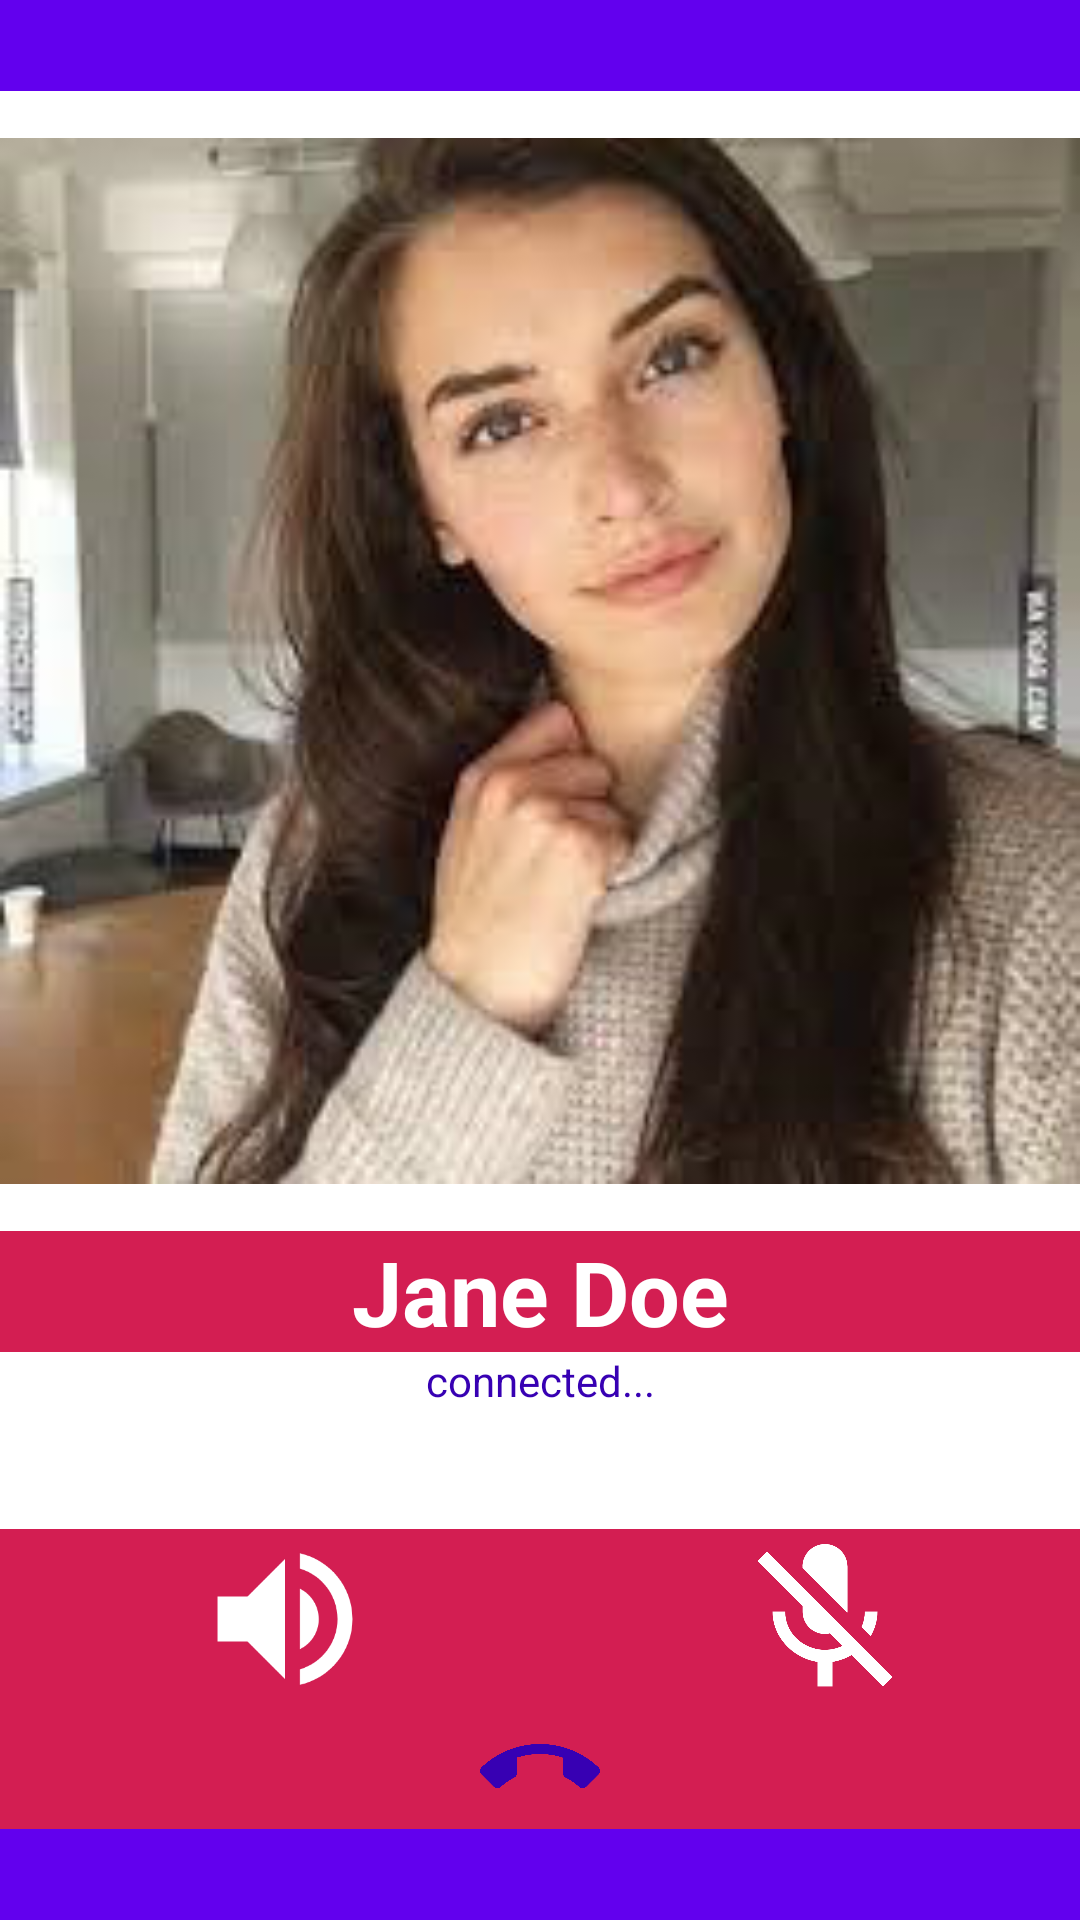

Android layout source for this screen:
<!-- AndroidManifest.xml: application theme Theme.MyApplication -->
<!-- res/layout/activity_call_girl.xml -->
<?xml version="1.0" encoding="utf-8"?>
<RelativeLayout xmlns:android="http://schemas.android.com/apk/res/android"
    android:id="@+id/fragmentContainer"
    android:layout_width="match_parent"
    android:layout_height="match_parent"
    android:gravity="center"
    android:background="@color/purple_500"> 


    <ImageView
        android:id="@+id/img"
        android:layout_width="380dp"
        android:layout_height="380dp"
        android:background="@color/white"
        android:src="@drawable/firsts_pic2"
        android:textSize="24sp" />

    <TextView
        android:id="@+id/txt"
        android:layout_width="380dp"
        android:layout_height="wrap_content"
        android:layout_below="@id/img"
        android:background="@color/pink"
        android:gravity="center"
        android:text="Jane Doe"
        android:textColor="@color/white"
        android:textSize="30dp"
        android:textStyle="bold" />

    <TextView
        android:id="@+id/connected"
        android:layout_width="380dp"
        android:layout_height="wrap_content"
        android:layout_below="@id/txt"
        android:textColor="@color/purple_700"
        android:text="connected..."
        android:textSize="14sp"
        android:background="@color/white"
        android:gravity="center"
        />

    <TextView
        android:id="@+id/ringing"
        android:layout_width="380dp"
        android:layout_height="40dp"
        android:layout_below="@id/connected"
        android:textColor="@color/light_grey"
        android:background="@color/white"
        android:gravity="center"
        />

    <ImageView
        android:id="@+id/speakerButton"
        android:layout_width="190dp"
        android:layout_height="60dp"
        android:layout_below="@id/ringing"
        android:background="@color/pink"
        android:clickable="true"
        android:focusable="true"
        android:onClick="endCall"
        android:src="@drawable/ic_baseline_volume_up_24" />

    <ImageView
        android:id="@+id/muteButton"
        android:layout_width="190dp"
        android:layout_height="60dp"
        android:layout_below="@id/ringing"
        android:layout_marginLeft="190dp"
        android:background="@color/pink"
        android:clickable="true"
        android:focusable="true"
        android:onClick="endCall"
        android:src="@drawable/ic_baseline_mic_off_24" />


    <ImageView
        android:id="@+id/endCallButton"
        android:layout_width="380dp"
        android:layout_height="40dp"
        android:layout_below="@id/speakerButton"
        android:background="@color/pink"
        android:clickable="true"
        android:focusable="true"
        android:onClick="endCall"
        android:src="@drawable/ic_baseline_call_end_24" />


</RelativeLayout>
<!-- resources referenced by this layout -->
<resources>
  <color name="light_grey">#d4d3cf</color>
  <color name="pink">#D31E52</color>
  <color name="purple_500">#FF6200EE</color>
  <color name="purple_700">#FF3700B3</color>
  <color name="white">#FFFFFFFF</color>
  <!-- drawable firsts_pic2: png bitmap (drawable-v24, 69256 bytes) -->
  <!-- drawable ic_baseline_call_end_24 (drawable) -->
  <vector xmlns:android="http://schemas.android.com/apk/res/android"
      android:width="24dp"
      android:height="24dp"
      android:viewportWidth="24.0"
      android:viewportHeight="24.0">
  
      <path android:fillColor="@color/purple_700" android:pathData="M12,9c-1.6,0 -3.15,0.25 -4.6,0.72v3.1c0,0.39 -0.23,0.74 -0.56,0.9 -0.98,0.49 -1.87,1.12 -2.66,1.85 -0.18,0.18 -0.43,0.28 -0.7,0.28 -0.28,0 -0.53,-0.11 -0.71,-0.29L0.29,13.08c-0.18,-0.17 -0.29,-0.42 -0.29,-0.7 0,-0.28 0.11,-0.53 0.29,-0.71C3.34,8.78 7.46,7 12,7s8.66,1.78 11.71,4.67c0.18,0.18 0.29,0.43 0.29,0.71 0,0.28 -0.11,0.53 -0.29,0.71l-2.48,2.48c-0.18,0.18 -0.43,0.29 -0.71,0.29 -0.27,0 -0.52,-0.11 -0.7,-0.28 -0.79,-0.74 -1.69,-1.36 -2.67,-1.85 -0.33,-0.16 -0.56,-0.5 -0.56,-0.9v-3.1C15.15,9.25 13.6,9 12,9z"/>
  </vector>
  <!-- drawable ic_baseline_mic_off_24 (drawable) -->
  <vector xmlns:android="http://schemas.android.com/apk/res/android"
      android:width="24dp"
      android:height="24dp"
      android:viewportWidth="24.0"
      android:viewportHeight="24.0">
  
      <path
          android:fillColor="@color/white" android:pathData="M19,11h-1.7c0,0.74 -0.16,1.43 -0.43,2.05l1.23,1.23c0.56,-0.98 0.9,-2.09 0.9,-3.28zM14.98,11.17c0,-0.06 0.02,-0.11 0.02,-0.17L15,5c0,-1.66 -1.34,-3 -3,-3S9,3.34 9,5v0.18l5.98,5.99zM4.27,3L3,4.27l6.01,6.01L9.01,11c0,1.66 1.33,3 2.99,3 0.22,0 0.44,-0.03 0.65,-0.08l1.66,1.66c-0.71,0.33 -1.5,0.52 -2.31,0.52 -2.76,0 -5.3,-2.1 -5.3,-5.1L5,11c0,3.41 2.72,6.23 6,6.72L11,21h2v-3.28c0.91,-0.13 1.77,-0.45 2.54,-0.9L19.73,21 21,19.73 4.27,3z"/>
  </vector>
  <!-- drawable ic_baseline_volume_up_24 (drawable) -->
  <vector xmlns:android="http://schemas.android.com/apk/res/android"
      android:width="24dp"
      android:height="24dp"
      android:viewportWidth="24.0"
      android:viewportHeight="24.0">
  
      <path
          android:fillColor="@color/white" android:pathData="M3,9v6h4l5,5L12,4L7,9L3,9zM16.5,12c0,-1.77 -1.02,-3.29 -2.5,-4.03v8.05c1.48,-0.73 2.5,-2.25 2.5,-4.02zM14,3.23v2.06c2.89,0.86 5,3.54 5,6.71s-2.11,5.85 -5,6.71v2.06c4.01,-0.91 7,-4.49 7,-8.77s-2.99,-7.86 -7,-8.77z"/>
  </vector>
  <style name="Theme.MyApplication" parent="Theme.MaterialComponents.DayNight.NoActionBar">
          
          <item name="colorPrimary">@color/yellow</item>
          <item name="colorPrimaryVariant">@color/purple_700</item>
          <item name="colorOnPrimary">@color/white</item>
          
          <item name="colorSecondary">@color/teal_200</item>
          <item name="colorSecondaryVariant">@color/teal_700</item>
          <item name="colorOnSecondary">@color/black</item>
          
          <item name="android:statusBarColor" tools:targetApi="l">?attr/colorPrimaryVariant</item>
          
  
          
          <item name="android:windowFullscreen">true</item>
          <item name="android:windowContentOverlay">@null</item>
          <item name="android:windowActionBar">false</item>
          <item name="android:windowNoTitle">true</item>
      </style>
  <color name="yellow">#F7941F</color>
  <color name="teal_200">#FF03DAC5</color>
  <color name="teal_700">#FF018786</color>
  <color name="black">#FF000000</color>
</resources>
